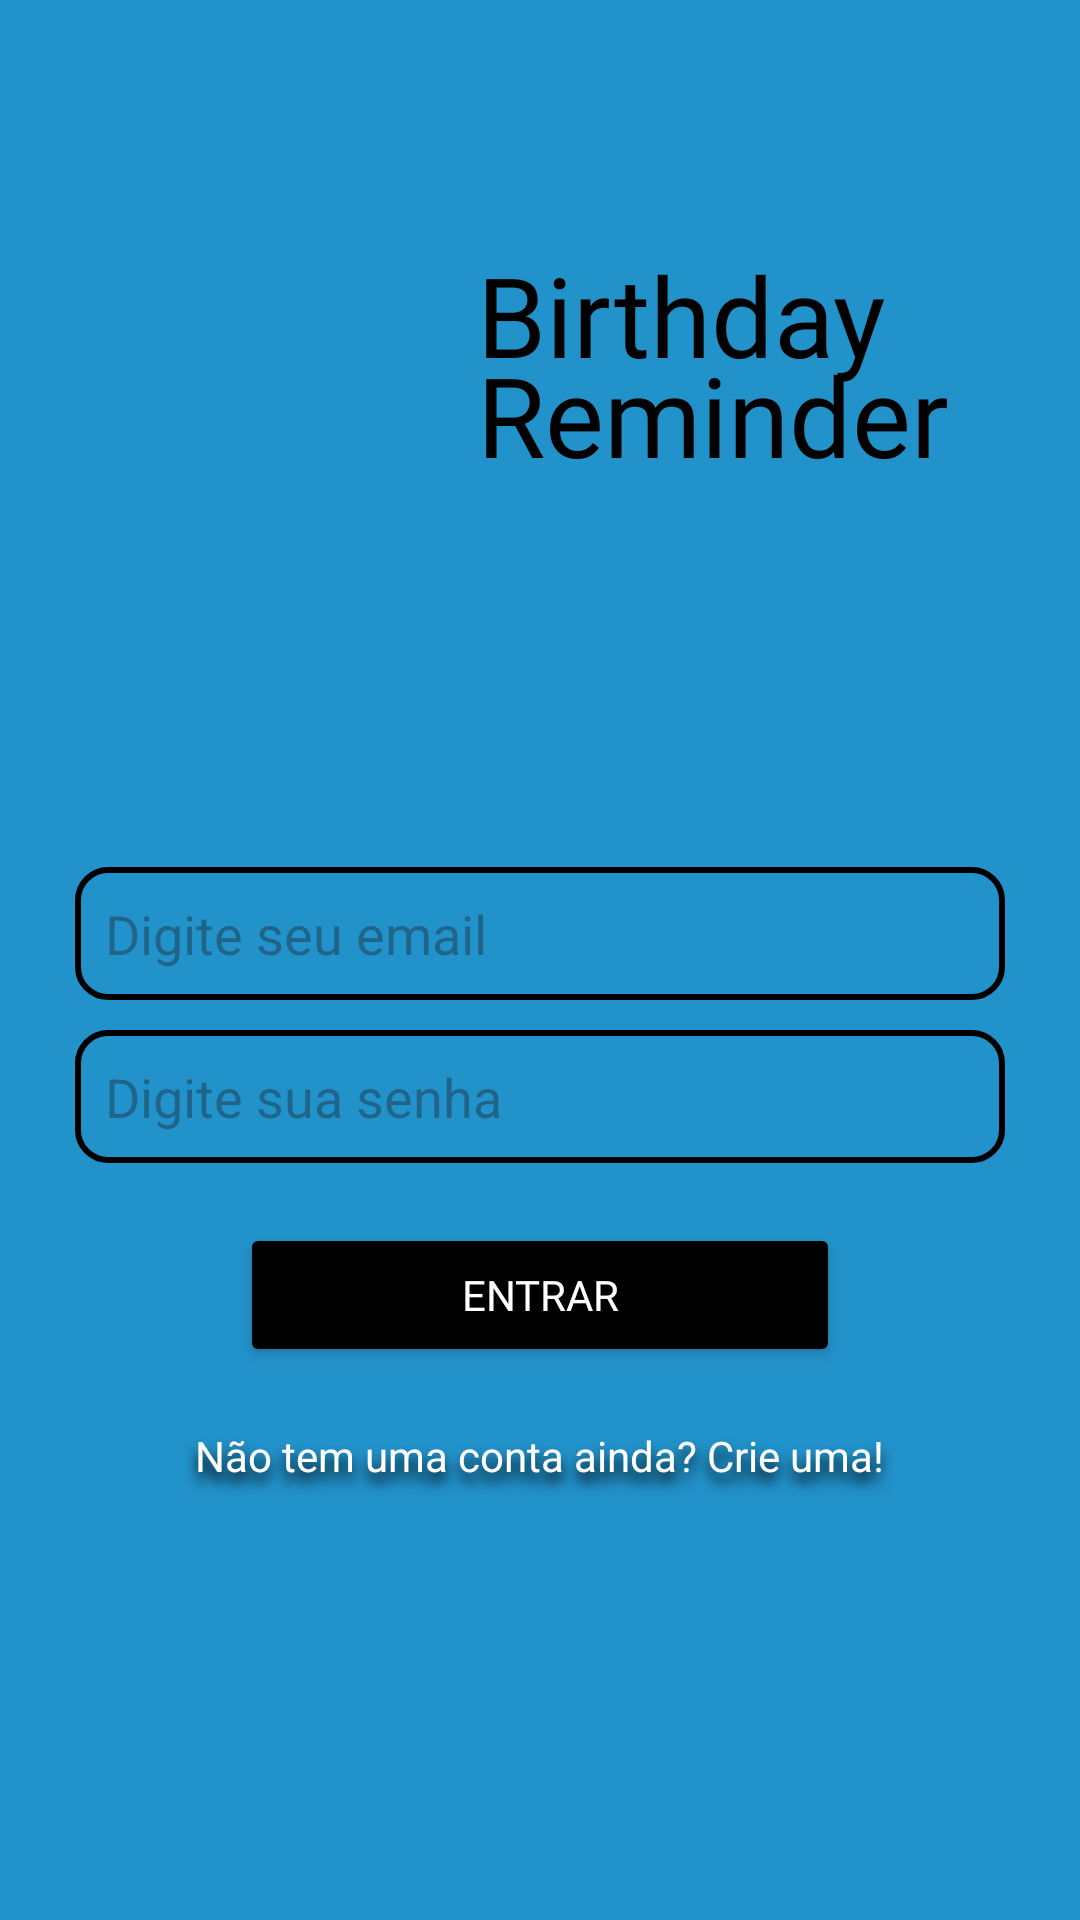

Here is an Android app screen rendered from its layout file. Give the layout XML and the strings, colors and styles it references.
<!-- AndroidManifest.xml: application theme Theme.Birthday_reminder -->
<!-- res/layout/activity_login.xml -->
<?xml version="1.0" encoding="utf-8"?>
<androidx.constraintlayout.widget.ConstraintLayout xmlns:android="http://schemas.android.com/apk/res/android"
    xmlns:app="http://schemas.android.com/apk/res-auto"
    xmlns:tools="http://schemas.android.com/tools"
    android:id="@+id/main"
    android:layout_width="match_parent"
    android:layout_height="match_parent"
    android:background="#2292ca"
    tools:context=".view.LoginActivity" >

    <ImageView
        android:id="@+id/imageView"
        android:layout_width="106dp"
        android:layout_height="103dp"
        android:layout_marginStart="120dp"
        android:layout_marginTop="80dp"
        android:layout_marginBottom="550dp"
        android:src="@drawable/logo"
        app:layout_constraintBottom_toBottomOf="parent"
        app:layout_constraintEnd_toStartOf="@+id/app_name"
        app:layout_constraintStart_toStartOf="parent"
        app:layout_constraintTop_toTopOf="parent"
        app:layout_constraintVertical_bias="0.0" />

    <TextView
        android:id="@+id/app_name"
        android:layout_width="158dp"
        android:layout_height="129dp"
        android:layout_marginStart="10dp"
        android:layout_marginTop="80dp"
        android:layout_marginEnd="120dp"
        android:layout_marginBottom="524dp"
        android:fontFamily="@font/pacifico"
        android:lines="2"
        android:minLines="2"
        android:text="Birthday Reminder"
        android:textColor="#000000"
        android:textColorLink="#FFFFFF"
        android:textSize="37sp"

        app:layout_constraintBottom_toBottomOf="parent"
        app:layout_constraintEnd_toEndOf="parent"
        app:layout_constraintStart_toEndOf="@+id/imageView"
        app:layout_constraintTop_toTopOf="parent"
        app:layout_constraintVertical_bias="0.0"
        app:lineHeight="100px" />

    
    <LinearLayout
        android:id="@+id/form_container"
        android:layout_width="350dp"
        android:layout_height="wrap_content"
        android:layout_gravity="center_horizontal"
        android:layout_margin="0dp"
        android:elevation="10dp"
        android:orientation="vertical"
        android:padding="20dp"
        android:radius="15dp"
        app:layout_constraintBottom_toBottomOf="parent"
        app:layout_constraintEnd_toEndOf="parent"
        app:layout_constraintHorizontal_bias="0.495"
        app:layout_constraintStart_toStartOf="parent"
        app:layout_constraintTop_toBottomOf="@+id/app_name"
        app:layout_constraintVertical_bias="0.342">

        <EditText
            android:id="@+id/email"
            android:layout_width="match_parent"
            android:layout_height="wrap_content"
            android:background="@drawable/cadastro_edit_text_background"
            android:backgroundTint="@color/black"
            android:hint="Digite seu email"
            android:importantForAccessibility="yes"
            android:inputType="textEmailAddress"
            android:padding="10dp"
            android:textColor="@color/white" />

        <EditText
            android:id="@+id/password"
            android:layout_width="match_parent"
            android:layout_height="wrap_content"
            android:layout_marginTop="10dp"
            android:background="@drawable/cadastro_edit_text_background"
            android:backgroundTint="@color/black"
            android:hint="Digite sua senha"
            android:importantForAccessibility="yes"
            android:inputType="textPassword"
            android:padding="10dp"
            android:textColor="@color/white" />

        <Button
            android:id="@+id/login_button"
            android:layout_width="200dp"
            android:layout_height="wrap_content"
            android:layout_gravity="center_horizontal"
            android:layout_marginTop="20dp"
            android:backgroundTint="#000000"
            android:fontFamily="@font/pacifico"
            android:padding="10dp"
            android:shadowColor="#000000"
            android:text="Entrar"
            android:textColor="#FFFFFF" />

        <TextView
            android:id="@+id/register_link"
            android:layout_width="wrap_content"
            android:layout_height="wrap_content"
            android:layout_gravity="center"
            android:layout_marginTop="10dp"
            android:padding="10dp"
            android:shadowColor="#000000"
            android:shadowDy="10"
            android:shadowRadius="10"
            android:text="Não tem uma conta ainda? Crie uma!"
            android:textColor="#FFFFFF"
            android:onClick="cadastroActivity" />
    </LinearLayout>
</androidx.constraintlayout.widget.ConstraintLayout>
<!-- resources referenced by this layout -->
<resources>
  <color name="black">#FF000000</color>
  <color name="white">#FFFFFFFF</color>
  <!-- drawable cadastro_edit_text_background (drawable) -->
  <?xml version="1.0" encoding="utf-8"?>
  <shape xmlns:android="http://schemas.android.com/apk/res/android" android:shape="rectangle">
      
      <solid android:color="@android:color/transparent" />
  
      
      <stroke
          android:width="2dp"
          android:color="@color/black" /> 
  
      
      <corners android:radius="10dp" />
  </shape>
  <style name="Theme.Birthday_reminder" parent="Base.Theme.Birthday_reminder" />
  <style name="Base.Theme.Birthday_reminder" parent="Theme.Material3.DayNight.NoActionBar">
          Customize your light theme here.
          <item name="colorPrimary">@color/azul_primario</item>
      </style>
  <color name="azul_primario">#2292ca</color>
</resources>
